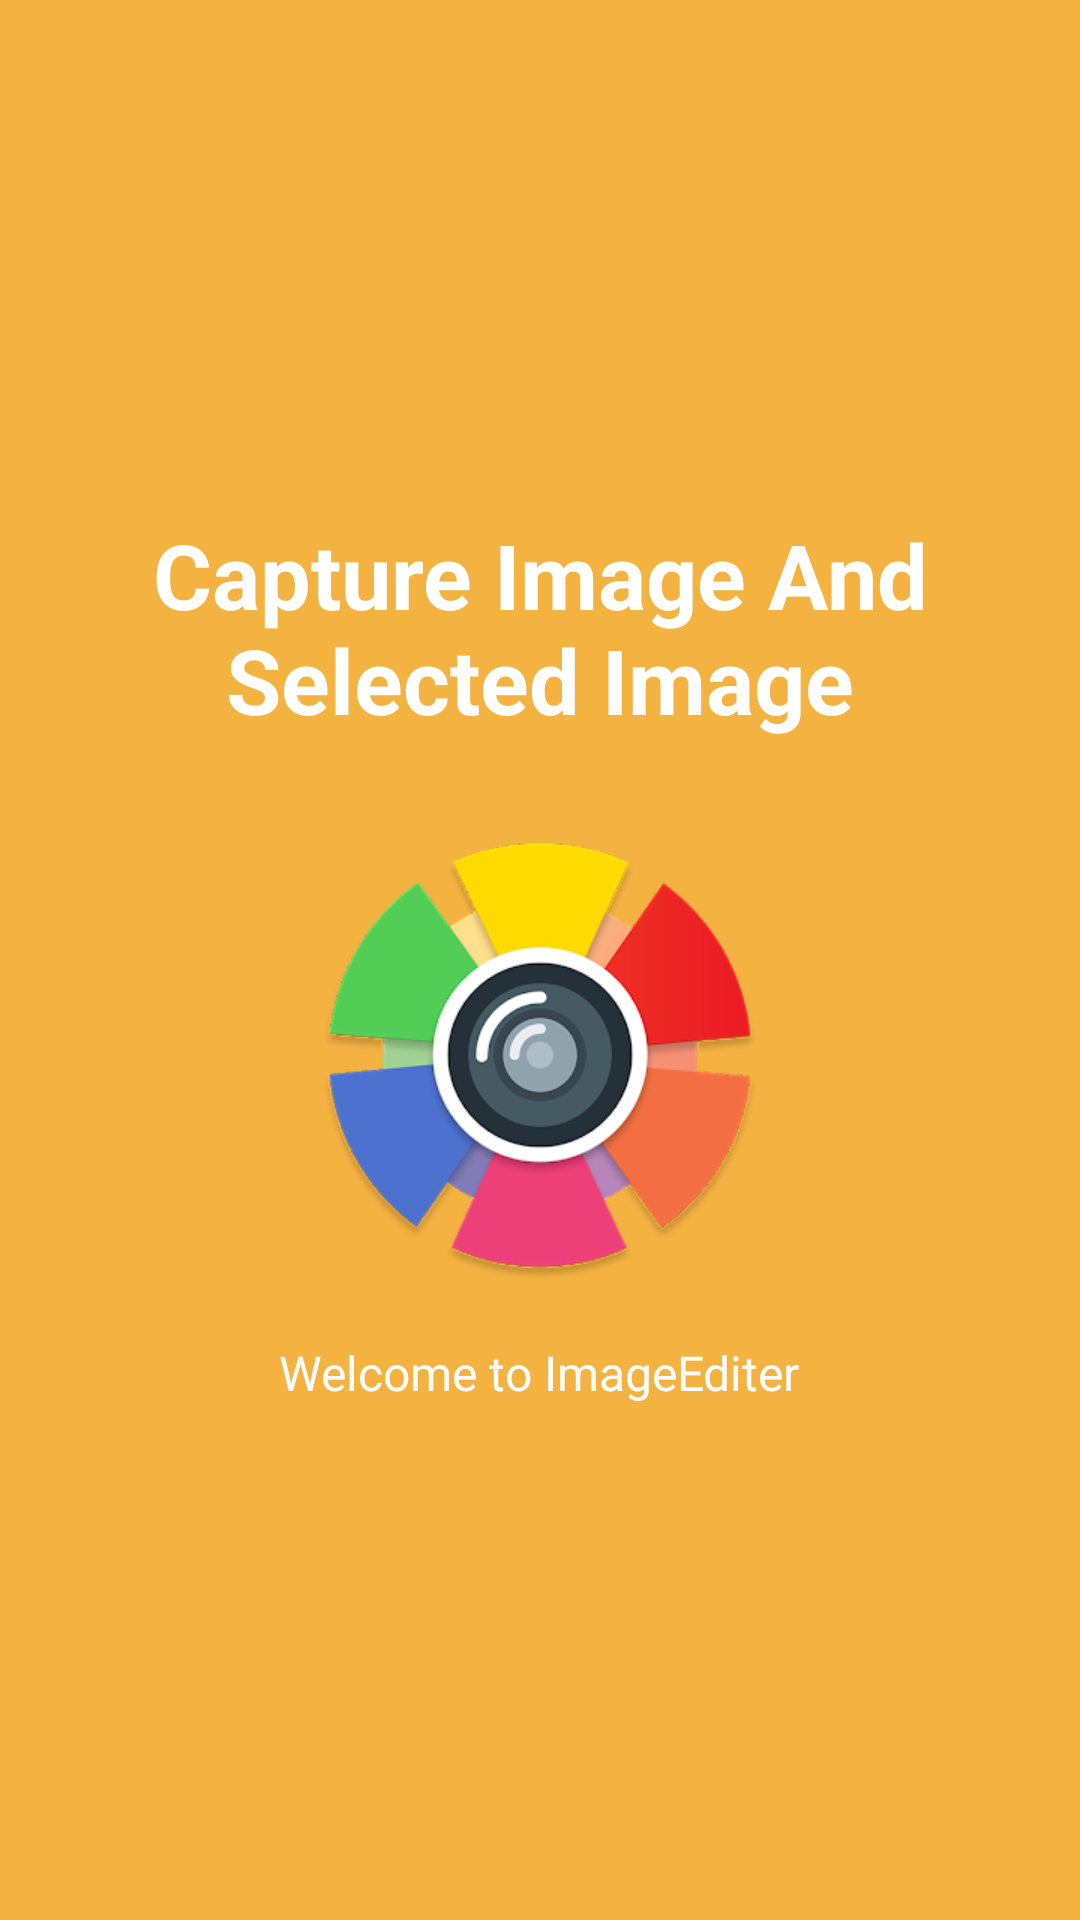

The Android layout XML behind this screen, and the referenced resources:
<!-- AndroidManifest.xml: application theme AppTheme -->
<!-- res/layout/slide_screen1.xml -->
<?xml version="1.0" encoding="utf-8"?>
<RelativeLayout xmlns:android="http://schemas.android.com/apk/res/android"
    android:layout_width="match_parent"
    android:layout_height="match_parent"
    android:background="@color/bg_slider_screen1">
    <LinearLayout
        android:layout_width="wrap_content"
        android:layout_height="wrap_content"
        android:layout_centerInParent="true"
        android:gravity="center_horizontal"
        android:orientation="vertical">
        <TextView
            android:layout_width="wrap_content"
            android:layout_height="wrap_content"
            android:text="@string/slide_1_title"
            android:textColor="@android:color/white"
            android:layout_marginBottom="@dimen/slide_title"
            android:textSize="@dimen/slide_title"
            android:gravity="center"
            android:textStyle="bold" />
        <ImageView
            android:layout_width="@dimen/img_width_height"
            android:layout_height="@dimen/img_width_height"
            android:src="@drawable/icon" />
        <TextView
            android:layout_width="wrap_content"
            android:layout_height="wrap_content"
            android:layout_marginTop="20dp"
            android:paddingLeft="@dimen/desc_padding"
            android:paddingRight="@dimen/desc_padding"
            android:text="@string/slide_1_desc"
            android:textAlignment="center"
            android:textColor="@android:color/white"
            android:textSize="@dimen/slide_desc" />
    </LinearLayout>
</RelativeLayout>
<!-- resources referenced by this layout -->
<resources>
  <color name="bg_slider_screen1">#f4b241</color>
  <dimen name="desc_padding">40dp</dimen>
  <dimen name="img_width_height">150dp</dimen>
  <dimen name="slide_desc">16sp</dimen>
  <dimen name="slide_title">30sp</dimen>
  <!-- drawable icon: jpg bitmap (drawable-v24, 42754 bytes) -->
  <string name="slide_1_desc">Welcome to ImageEditer</string>
  <string name="slide_1_title">Capture Image And Selected Image</string>
  <style name="AppTheme" parent="Theme.AppCompat.Light.NoActionBar">
          <item name="colorPrimary">@color/colorPrimary</item>
          <item name="colorPrimaryDark">@color/colorPrimaryDark</item>
          <item name="colorAccent">@color/colorAccent</item>
          <item name="windowActionBar">false</item>
          <item name="windowNoTitle">true</item>
      </style>
  <color name="colorPrimary">#D81B60</color>
  <color name="colorPrimaryDark">#FE5295</color>
  <color name="colorAccent">#D81B60</color>
</resources>
